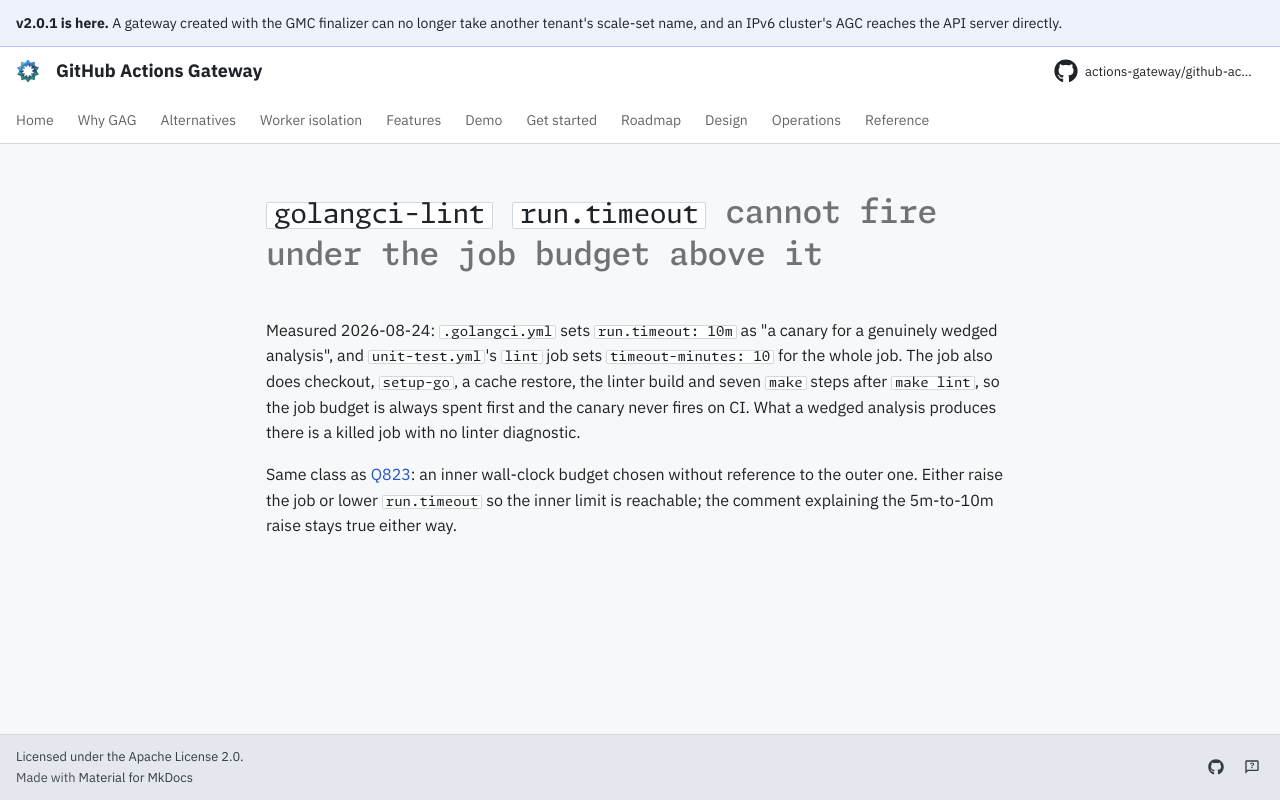

repository: actions-gateway/github-actions-gateway · page: dev/queue/Q967/index.html · generator: mkdocs

---
id: Q967
rank: b45
labels:
    - ci
    - debt
status: ready
size: XS
target: ../../.golangci.yml
---

# `golangci-lint` `run.timeout` cannot fire under the job budget above it

Measured 2026-08-24: `.golangci.yml` sets `run.timeout: 10m` as "a canary for a genuinely wedged analysis", and `unit-test.yml`'s `lint` job sets `timeout-minutes: 10` for the whole job.
The job also does checkout, `setup-go`, a cache restore, the linter build and seven `make` steps after `make lint`, so the job budget is always spent first and the canary never fires on CI.
What a wedged analysis produces there is a killed job with no linter diagnostic.

Same class as [Q823](Q823.md): an inner wall-clock budget chosen without reference to the outer one.
Either raise the job or lower `run.timeout` so the inner limit is reachable; the comment explaining the 5m-to-10m raise stays true either way.
